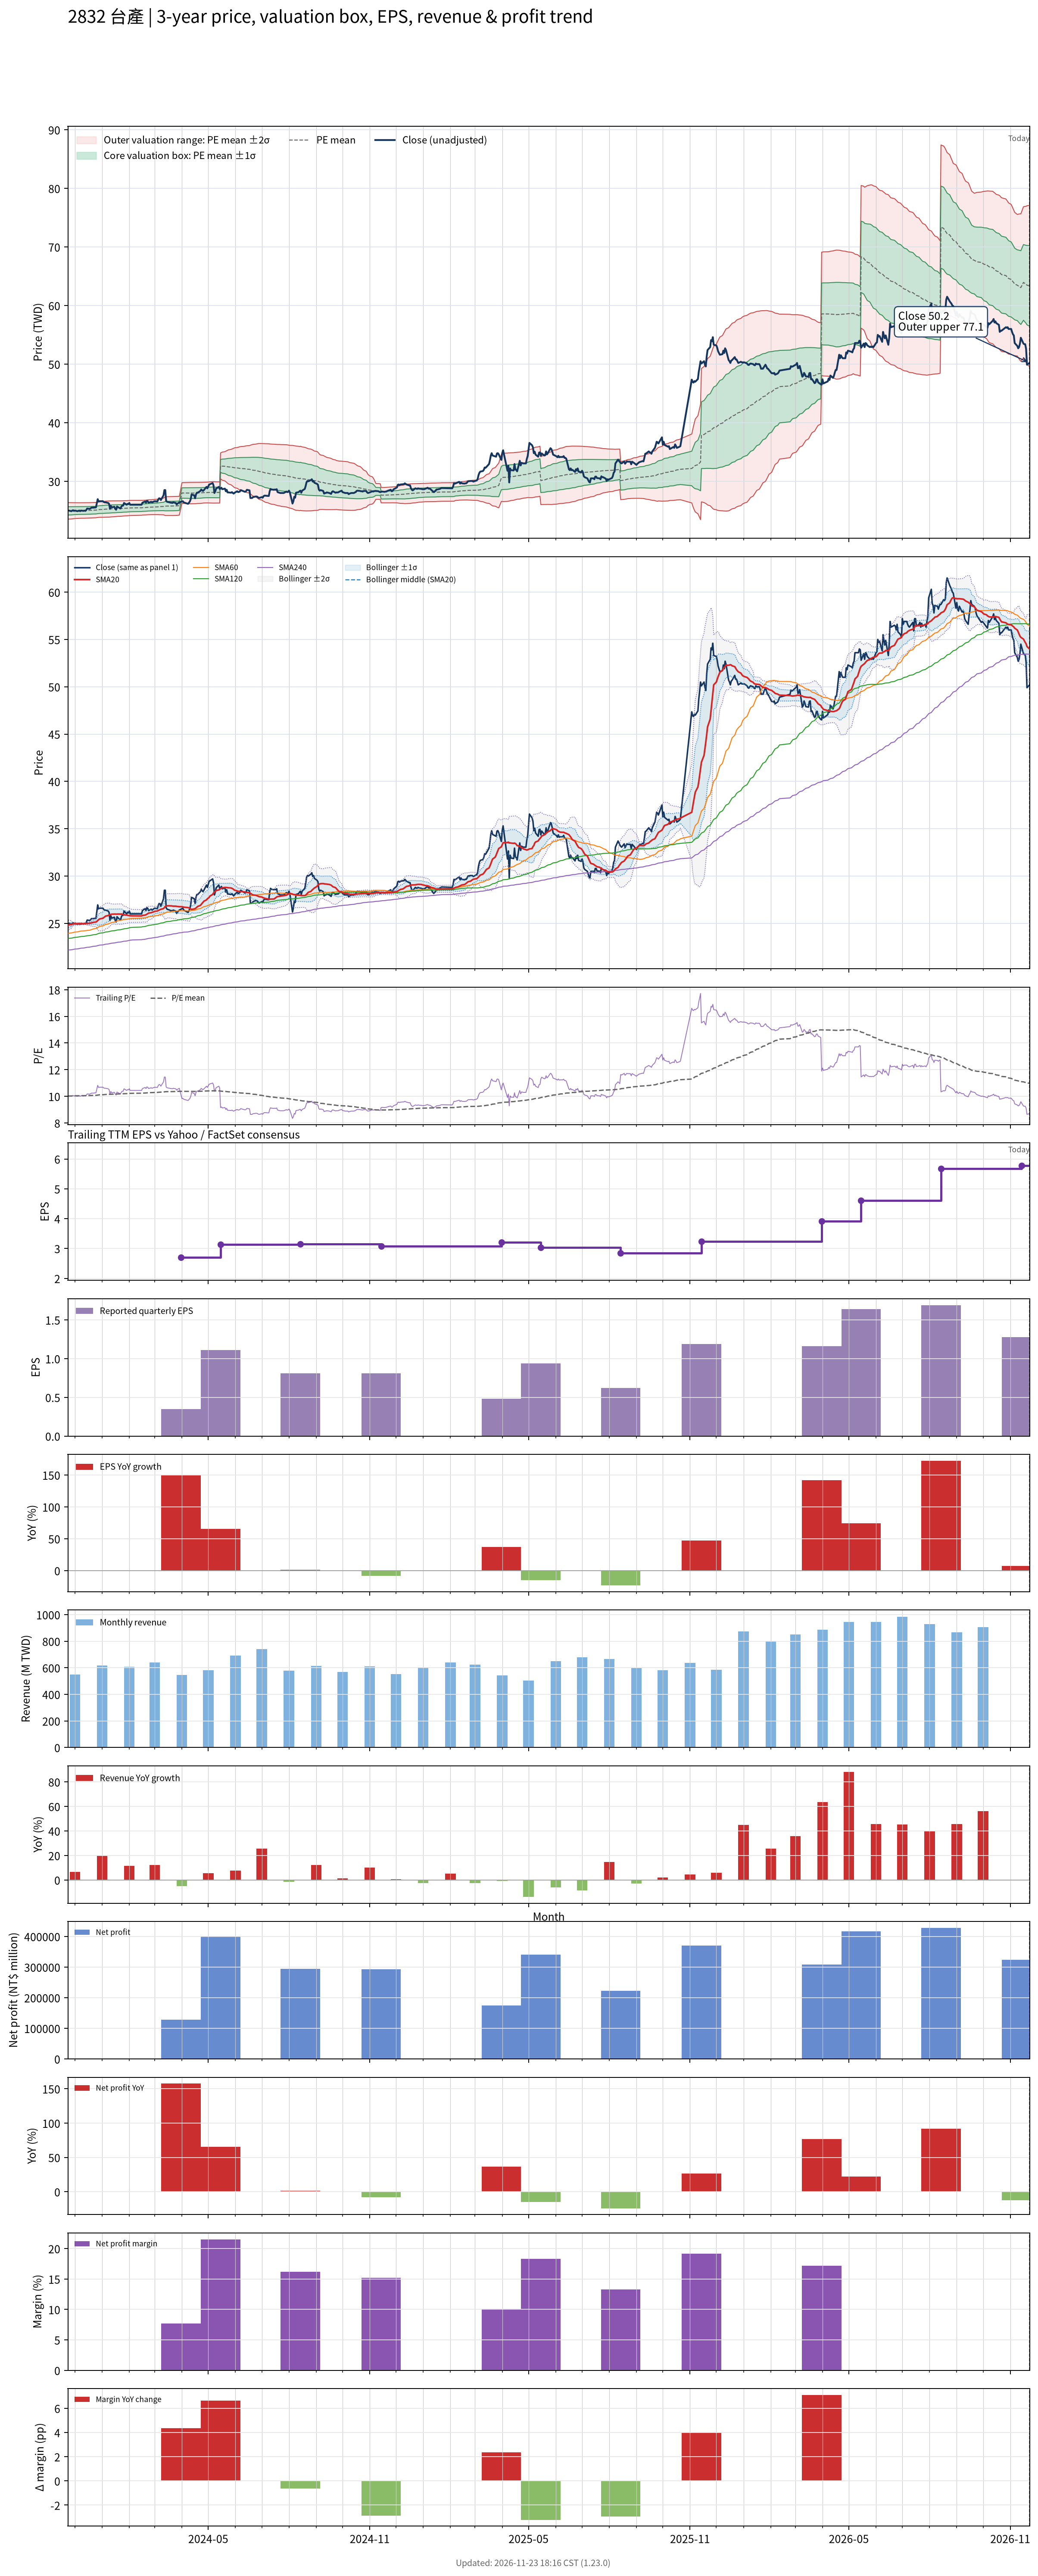

Values plotted in this chart, from the file beside it:
# chart-version: skill-stock-dynamic-val…
date, close, available_date, period_end, eps, ttm_eps, pe, pe_mean, pe_std, price_m2, price_m1, price_mean, price_p1, price_p2, forward_eps, forward_pe, forward_pe_mean, forward_pe_std, forward_price_m2, forward_price_m1, forward_price_mean, forward_price_p1, forward_price_p2, sma20
2023-11-23, 25, 2023-11-14, 2023-09-30, 0.88, 2.49, 10.04, 10.02, 0.285, 23.52, 24.23, 24.94, 25.65, 26.36, , , , , , , , , , 24.77
2023-11-24, 25, 2023-11-14, 2023-09-30, 0.88, 2.49, 10.04, 10.02, 0.2823, 23.55, 24.25, 24.95, 25.66, 26.36, , , , , , , , , , 24.84
2023-11-27, 24.9, 2023-11-14, 2023-09-30, 0.88, 2.49, 10, 10.02, 0.2795, 23.57, 24.27, 24.96, 25.66, 26.35, , , , , , , , , , 24.88
2023-11-28, 25, 2023-11-14, 2023-09-30, 0.88, 2.49, 10.04, 10.03, 0.2772, 23.59, 24.28, 24.97, 25.66, 26.35, , , , , , , , , , 24.92
2023-11-29, 25.05, 2023-11-14, 2023-09-30, 0.88, 2.49, 10.06, 10.03, 0.2749, 23.61, 24.29, 24.98, 25.66, 26.35, , , , , , , , , , 24.94
2023-11-30, 24.95, 2023-11-14, 2023-09-30, 0.88, 2.49, 10.02, 10.03, 0.2727, 23.63, 24.31, 24.99, 25.67, 26.34, , , , , , , , , , 24.95
2023-12-01, 25, 2023-11-14, 2023-09-30, 0.88, 2.49, 10.04, 10.04, 0.2707, 23.65, 24.32, 24.99, 25.67, 26.34, , , , , , , , , , 24.96
2023-12-04, 24.9, 2023-11-14, 2023-09-30, 0.88, 2.49, 10, 10.04, 0.2687, 23.66, 24.33, 25, 25.67, 26.34, , , , , , , , , , 24.95
2023-12-05, 24.95, 2023-11-14, 2023-09-30, 0.88, 2.49, 10.02, 10.04, 0.2673, 23.67, 24.34, 25.01, 25.67, 26.34, , , , , , , , , , 24.95
2023-12-06, 25, 2023-11-14, 2023-09-30, 0.88, 2.49, 10.04, 10.04, 0.2666, 23.68, 24.35, 25.01, 25.67, 26.34, , , , , , , , , , 24.95
2023-12-07, 24.9, 2023-11-14, 2023-09-30, 0.88, 2.49, 10, 10.05, 0.2657, 23.69, 24.35, 25.01, 25.68, 26.34, , , , , , , , , , 24.95
2023-12-08, 25, 2023-11-14, 2023-09-30, 0.88, 2.49, 10.04, 10.05, 0.2655, 23.7, 24.36, 25.02, 25.68, 26.34, , , , , , , , , , 24.96
2023-12-11, 24.95, 2023-11-14, 2023-09-30, 0.88, 2.49, 10.02, 10.05, 0.2654, 23.7, 24.36, 25.02, 25.68, 26.34, , , , , , , , , , 24.96
2023-12-12, 25, 2023-11-14, 2023-09-30, 0.88, 2.49, 10.04, 10.05, 0.2652, 23.7, 24.36, 25.02, 25.68, 26.34, , , , , , , , , , 24.96
2023-12-13, 24.95, 2023-11-14, 2023-09-30, 0.88, 2.49, 10.02, 10.05, 0.2646, 23.71, 24.36, 25.02, 25.68, 26.34, , , , , , , , , , 24.96
2023-12-14, 25.1, 2023-11-14, 2023-09-30, 0.88, 2.49, 10.08, 10.05, 0.264, 23.71, 24.37, 25.03, 25.69, 26.34, , , , , , , , , , 24.98
2023-12-15, 25.35, 2023-11-14, 2023-09-30, 0.88, 2.49, 10.18, 10.05, 0.2636, 23.72, 24.38, 25.04, 25.69, 26.35, , , , , , , , , , 25
2023-12-18, 25.3, 2023-11-14, 2023-09-30, 0.88, 2.49, 10.16, 10.06, 0.2629, 23.73, 24.39, 25.04, 25.7, 26.35, , , , , , , , , , 25.01
2023-12-19, 25.4, 2023-11-14, 2023-09-30, 0.88, 2.49, 10.2, 10.06, 0.2627, 23.74, 24.39, 25.05, 25.7, 26.36, , , , , , , , , , 25.03
2023-12-20, 25.5, 2023-11-14, 2023-09-30, 0.88, 2.49, 10.24, 10.06, 0.2625, 23.75, 24.4, 25.06, 25.71, 26.36, , , , , , , , , , 25.06
2023-12-21, 25.5, 2023-11-14, 2023-09-30, 0.88, 2.49, 10.24, 10.07, 0.2622, 23.76, 24.41, 25.07, 25.72, 26.37, , , , , , , , , , 25.09
2023-12-22, 25.5, 2023-11-14, 2023-09-30, 0.88, 2.49, 10.24, 10.07, 0.262, 23.77, 24.42, 25.07, 25.73, 26.38, , , , , , , , , , 25.11
2023-12-25, 25.55, 2023-11-14, 2023-09-30, 0.88, 2.49, 10.26, 10.07, 0.2619, 23.78, 24.43, 25.08, 25.73, 26.39, , , , , , , , , , 25.14
2023-12-26, 26.25, 2023-11-14, 2023-09-30, 0.88, 2.49, 10.54, 10.08, 0.2597, 23.81, 24.46, 25.1, 25.75, 26.4, , , , , , , , , , 25.2
2023-12-27, 26.95, 2023-11-14, 2023-09-30, 0.88, 2.49, 10.82, 10.09, 0.2634, 23.82, 24.47, 25.13, 25.79, 26.44, , , , , , , , , , 25.3
2023-12-28, 26.55, 2023-11-14, 2023-09-30, 0.88, 2.49, 10.66, 10.1, 0.2629, 23.84, 24.5, 25.15, 25.81, 26.46, , , , , , , , , , 25.38
2023-12-29, 26.6, 2023-11-14, 2023-09-30, 0.88, 2.49, 10.68, 10.11, 0.2653, 23.85, 24.51, 25.18, 25.84, 26.5, , , , , , , , , , 25.46
2024-01-02, 26.6, 2023-11-14, 2023-09-30, 0.88, 2.49, 10.68, 10.12, 0.2687, 23.86, 24.52, 25.19, 25.86, 26.53, , , , , , , , , , 25.55
2024-01-03, 26.45, 2023-11-14, 2023-09-30, 0.88, 2.49, 10.62, 10.13, 0.2706, 23.86, 24.54, 25.21, 25.89, 26.56, , , , , , , , , , 25.62
2024-01-04, 26.4, 2023-11-14, 2023-09-30, 0.88, 2.49, 10.6, 10.13, 0.2725, 23.87, 24.55, 25.23, 25.91, 26.59, , , , , , , , , , 25.69
2024-01-05, 26.4, 2023-11-14, 2023-09-30, 0.88, 2.49, 10.6, 10.14, 0.2742, 23.88, 24.56, 25.24, 25.93, 26.61, , , , , , , , , , 25.77
2024-01-08, 26.3, 2023-11-14, 2023-09-30, 0.88, 2.49, 10.56, 10.14, 0.2758, 23.89, 24.57, 25.26, 25.95, 26.63, , , , , , , , , , 25.83
2024-01-09, 26.15, 2023-11-14, 2023-09-30, 0.88, 2.49, 10.5, 10.15, 0.2769, 23.89, 24.58, 25.27, 25.96, 26.65, , , , , , , , , , 25.89
2024-01-10, 25.3, 2023-11-14, 2023-09-30, 0.88, 2.49, 10.16, 10.15, 0.2753, 23.91, 24.59, 25.28, 25.96, 26.65, , , , , , , , , , 25.91
2024-01-11, 25.8, 2023-11-14, 2023-09-30, 0.88, 2.49, 10.36, 10.16, 0.2749, 23.92, 24.6, 25.29, 25.97, 26.66, , , , , , , , , , 25.95
2024-01-12, 25.55, 2023-11-14, 2023-09-30, 0.88, 2.49, 10.26, 10.16, 0.2736, 23.93, 24.61, 25.3, 25.98, 26.66, , , , , , , , , , 25.97
2024-01-15, 25.65, 2023-11-14, 2023-09-30, 0.88, 2.49, 10.3, 10.16, 0.2717, 23.95, 24.63, 25.31, 25.98, 26.66, , , , , , , , , , 25.98
2024-01-16, 25.3, 2023-11-14, 2023-09-30, 0.88, 2.49, 10.16, 10.17, 0.2698, 23.97, 24.64, 25.31, 25.99, 26.66, , , , , , , , , , 25.98
2024-01-17, 25.15, 2023-11-14, 2023-09-30, 0.88, 2.49, 10.1, 10.17, 0.2683, 23.98, 24.65, 25.32, 25.99, 26.66, , , , , , , , , , 25.97
2024-01-18, 25.7, 2023-11-14, 2023-09-30, 0.88, 2.49, 10.32, 10.17, 0.267, 24, 24.66, 25.33, 25.99, 26.66, , , , , , , , , , 25.98
2024-01-19, 25.6, 2023-11-14, 2023-09-30, 0.88, 2.49, 10.28, 10.18, 0.2655, 24.02, 24.68, 25.34, 26, 26.66, , , , , , , , , , 25.99
2024-01-22, 25.35, 2023-11-14, 2023-09-30, 0.88, 2.49, 10.18, 10.18, 0.264, 24.03, 24.69, 25.34, 26, 26.66, , , , , , , , , , 25.98
2024-01-23, 25.7, 2023-11-14, 2023-09-30, 0.88, 2.49, 10.32, 10.18, 0.2632, 24.04, 24.7, 25.35, 26.01, 26.66, , , , , , , , , , 25.99
2024-01-24, 25.85, 2023-11-14, 2023-09-30, 0.88, 2.49, 10.38, 10.19, 0.2621, 24.06, 24.71, 25.36, 26.02, 26.67, , , , , , , , , , 25.97
2024-01-25, 25.85, 2023-11-14, 2023-09-30, 0.88, 2.49, 10.38, 10.19, 0.261, 24.07, 24.72, 25.37, 26.02, 26.67, , , , , , , , , , 25.91
2024-01-26, 26.3, 2023-11-14, 2023-09-30, 0.88, 2.49, 10.56, 10.2, 0.2616, 24.09, 24.74, 25.39, 26.04, 26.69, , , , , , , , , , 25.9
2024-01-29, 26, 2023-11-14, 2023-09-30, 0.88, 2.49, 10.44, 10.2, 0.2608, 24.1, 24.75, 25.4, 26.05, 26.7, , , , , , , , , , 25.87
2024-01-30, 26.15, 2023-11-14, 2023-09-30, 0.88, 2.49, 10.5, 10.21, 0.2604, 24.12, 24.77, 25.41, 26.06, 26.71, , , , , , , , , , 25.85
2024-01-31, 26.1, 2023-11-14, 2023-09-30, 0.88, 2.49, 10.48, 10.21, 0.2595, 24.13, 24.78, 25.43, 26.07, 26.72, , , , , , , , , , 25.83
2024-02-01, 26.3, 2023-11-14, 2023-09-30, 0.88, 2.49, 10.56, 10.22, 0.2602, 24.14, 24.79, 25.44, 26.09, 26.74, , , , , , , , , , 25.82
2024-02-02, 26, 2023-11-14, 2023-09-30, 0.88, 2.49, 10.44, 10.22, 0.2595, 24.16, 24.8, 25.45, 26.1, 26.74, , , , , , , , , , 25.8
2024-02-05, 26, 2023-11-14, 2023-09-30, 0.88, 2.49, 10.44, 10.23, 0.2583, 24.18, 24.82, 25.46, 26.11, 26.75, , , , , , , , , , 25.79
2024-02-15, 26, 2023-11-14, 2023-09-30, 0.88, 2.49, 10.44, 10.23, 0.2548, 24.21, 24.84, 25.48, 26.11, 26.75, , , , , , , , , , 25.78
2024-02-16, 26.35, 2023-11-14, 2023-09-30, 0.88, 2.49, 10.58, 10.24, 0.2527, 24.24, 24.87, 25.5, 26.12, 26.75, , , , , , , , , , 25.84
2024-02-19, 26.55, 2023-11-14, 2023-09-30, 0.88, 2.49, 10.66, 10.25, 0.2531, 24.25, 24.88, 25.51, 26.14, 26.77, , , , , , , , , , 25.87
2024-02-20, 26.35, 2023-11-14, 2023-09-30, 0.88, 2.49, 10.58, 10.25, 0.2531, 24.27, 24.9, 25.53, 26.16, 26.79, , , , , , , , , , 25.91
2024-02-21, 26.65, 2023-11-14, 2023-09-30, 0.88, 2.49, 10.7, 10.26, 0.2545, 24.28, 24.91, 25.54, 26.18, 26.81, , , , , , , , , , 25.96
2024-02-22, 26.6, 2023-11-14, 2023-09-30, 0.88, 2.49, 10.68, 10.26, 0.2554, 24.29, 24.92, 25.56, 26.19, 26.83, , , , , , , , , , 26.03
2024-02-23, 26.35, 2023-11-14, 2023-09-30, 0.88, 2.49, 10.58, 10.27, 0.2552, 24.3, 24.94, 25.57, 26.21, 26.84, , , , , , , , , , 26.09
... 660 more rows
